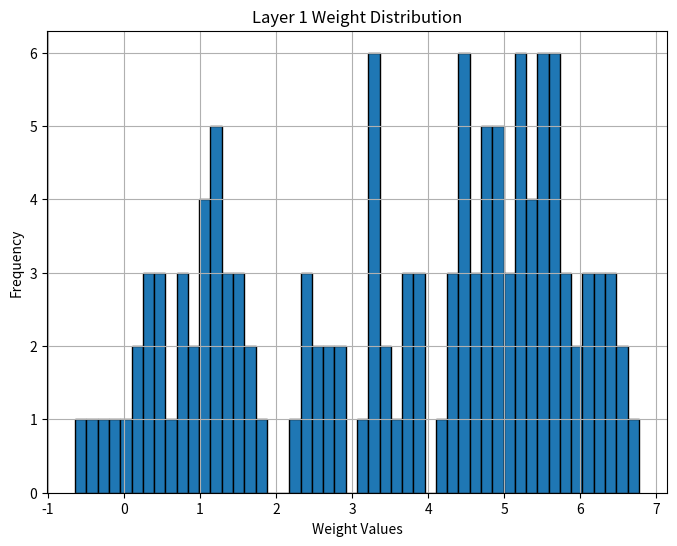
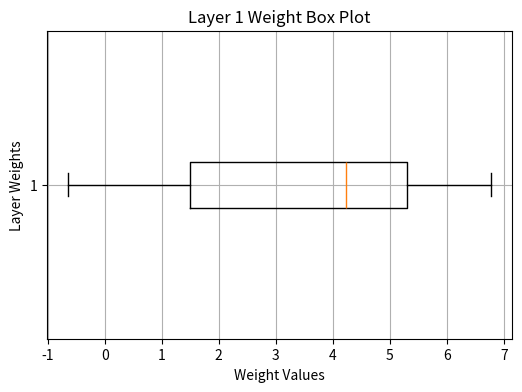
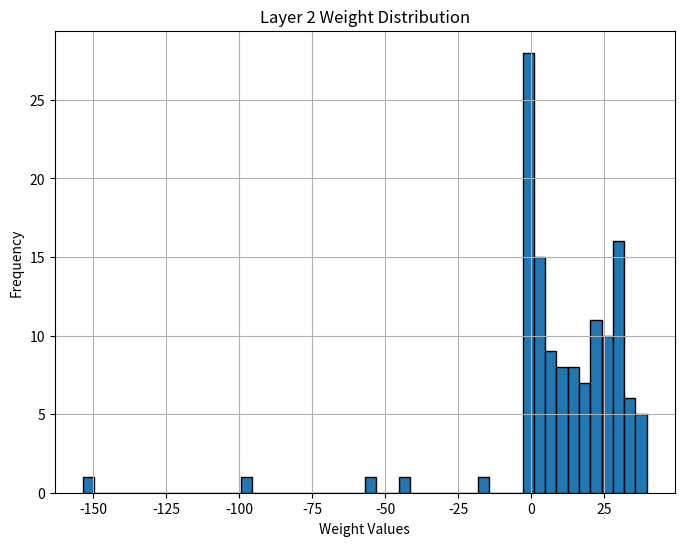
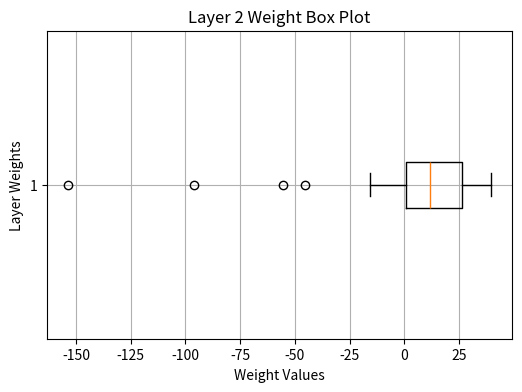
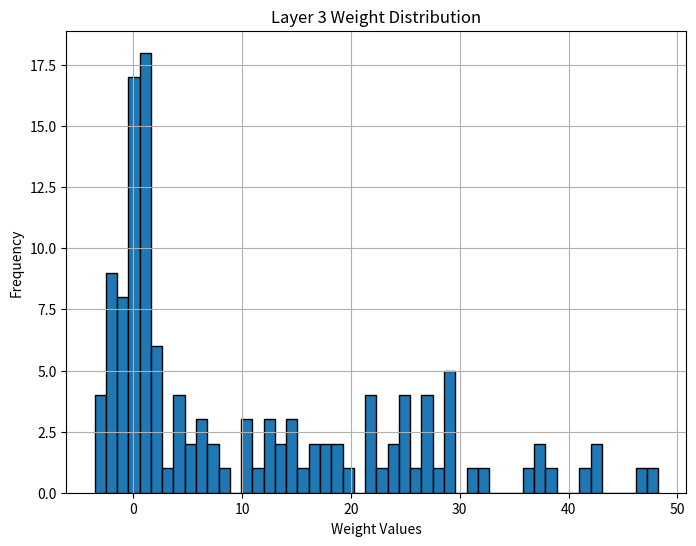
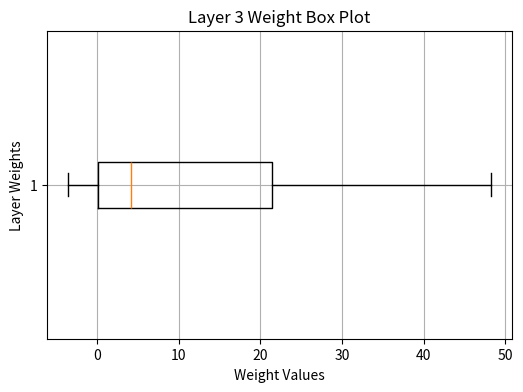

Here is the Python script that generated these plots, in order: (Note: this script raises an exception after producing the figures.)
import pandas as pd
import matplotlib.pyplot as plt

layer1_weights = "3.28 4.73 4.16 4.84 3.73 3.61 4.42 3.66 4.41 4.64 4.34 5.18 5.21 4.46 4.45 5.35 4.48 5.85 5.43 5.35 5.04 6.2 4.66 4.82 4.53 5.47 5.83 5.87 4.56 5.57 6.18 5.29 5.67 5.53 5.2 6.4 6.07 6.47 6.77 5.11 5.61 5.53 6.62 5.1 6.14 5.15 6.43 6.55 4.9 5.72 5.7 5.65 5.58 5.97 6.01 5.6 4.89 5.25 4.82 4.76 6.11 6.26 5.26 4.92 4.89 5.5 4.29 3.88 4.87 3.93 3.87 3.34 4.3 3.35 3.3 3.33 3.38 2.65 2.81 3.2 3.3 3.44 3.8 1.86 2.42 2.87 2.55 2.42 1.26 2.56 2.41 2.66 2.23 1.18 1.23 0.83 0.48 1.43 0.73 1.49 1.63 1.02 1.39 0.57 1.13 1.56 0.92 1.63 1.48 1.08 0.35 0.4 0.32 0.11 0.37 0.96 1.28 1.37 -0.02 1.26 0.77 -0.64 1.04 0.21 -0.17 -0.41 0.44 -0.22"
layer2_weights = "5.52 10.17 10.05 12.04 8.54 9.34 13.06 11.48 13.68 15.32 15.55 18.88 20.64 16.37 18.25 22.39 19.08 25.98 24.01 24.97 23.2 30.45 22.04 24.43 22.39 27.85 30.66 31.81 23.54 30.97 35.08 30.03 31.94 31.28 28.3 37.51 34.17 36 39.48 28.78 30.86 30.72 38.55 27.14 34.21 28.03 35.03 36.56 25.72 29.67 28.9 29.34 28.15 29.55 29.61 27.6 22.6 24.48 21.21 21.11 26.71 26.44 21.85 18.8 18.03 19.7 14.3 12.99 15.23 12.81 10.89 8.71 11.2 7.78 7.41 8.05 7.73 5.36 5.51 5.5 4.17 3.88 4.72 2.4 2.4 3.56 2.51 2.87 1.14 1.02 1.97 0.86 1.28 0.73 0.74 -0.79 0.84 1.17 0.47 -0.61 1.06 -0.75 0.07 -0.2 -0.07 0.93 -0.3 -0.21 0.45 -0.67 -0.97 0.61 -0.61 -0.25 -0.01 0.22 -0.58 -0.79 -15.87 0.77 -0.34 -153.56 -0.62 -0.88 -45.28 -96.15 -1.14 -55.37"
layer3_weights = "-0.5 2.04 0.9 4.31 1.26 1.42 3.39 2.34 4.47 6.75 6.7 10.4 12.82 7.69 8.72 14.24 10.07 21.58 18 19.06 17.27 28.56 14.17 17.1 15.57 24.28 29.19 32.11 16.84 28.64 38.73 27.35 30.7 28.78 23.98 42.94 36.8 41.34 48.24 24.92 29 28.39 46.48 22.27 37.03 24.44 37.39 42.18 19.89 27.13 25.37 25.7 24.57 26.87 27.3 22.88 14.44 18.4 13.13 12.98 21.33 21.68 13.87 11.14 10.65 12.68 6.53 4.84 6.85 5.57 4.08 2.17 4.72 1.66 1.6 2.19 1.27 0.82 0.98 1.62 -0.01 1.18 0.26 -0.52 -0.08 1.04 0.64 0.04 0.3 -0.76 -1.81 -3.29 -1.22 -1.99 -1.63 -0.01 -1.25 -1.59 -1.51 0.95 -1.85 -0.21 -2.5 0.09 0.48 -2.39 -0.65 0.97 -2.89 0.43 0.64 -3.56 0.07 -0.85 0.16 -1.84 0.92 -0.12 -0.07 -2.57 0.77 0.37 0.61 0.64 -0.91 -0.41 -0.37 0.81"

# Split weight strings into lists of floats
layer1_data = [float(x) for x in layer1_weights.split()]
layer2_data = [float(x) for x in layer2_weights.split()]
layer3_data = [float(x) for x in layer3_weights.split()]

# Create DataFrames for each layer
layer1_df = pd.DataFrame(layer1_data)
layer2_df = pd.DataFrame(layer2_data)
layer3_df = pd.DataFrame(layer3_data)

# Analyze each layer DataFrame
for layer_df, layer_name in zip([layer1_df, layer2_df, layer3_df], ["Layer 1", "Layer 2", "Layer 3"]):
  print(f"\n**{layer_name} Analysis:**")
  
  # Descriptive statistics
  print(layer_df.describe())
  
  # Distribution Visualization (Histogram)
  plt.figure(figsize=(8, 6))
  plt.hist(layer_df.values.ravel(), bins=50, edgecolor='black')
  plt.xlabel('Weight Values')
  plt.ylabel('Frequency')
  plt.title(f"{layer_name} Weight Distribution")
  plt.grid(True)
  plt.show()
  
  # Outlier Analysis (Box Plot)
  plt.figure(figsize=(6, 4))
  plt.boxplot(layer_df.values, vert=False)
  plt.xlabel('Weight Values')
  plt.ylabel('Layer Weights')
  plt.title(f"{layer_name} Weight Box Plot")
  plt.grid(True)
  plt.show()

# Additional Analysis (Optional)
# - Calculate absolute/relative difference between weights in different layers
weight_diffs = []
for i in range(1, len(layer1_df.columns)):
  weight_diffs.append(abs(layer1_df.iloc[:, i] - layer2_df.iloc[:, i]))
  weight_diffs.append(abs(layer2_df.iloc[:, i] - layer3_df.iloc[:, i]))

weight_diff_df = pd.DataFrame(weight_diffs).transpose()
weight_diff_df.columns = [f"Layer {i+1} - Layer {i+2}" for i in range(len(layer1_df.columns) - 1)]
print("\n**Weight Difference Analysis (Absolute Difference):**")
print(weight_diff_df.describe())

# You can similarly calculate relative differences and perform further analysis